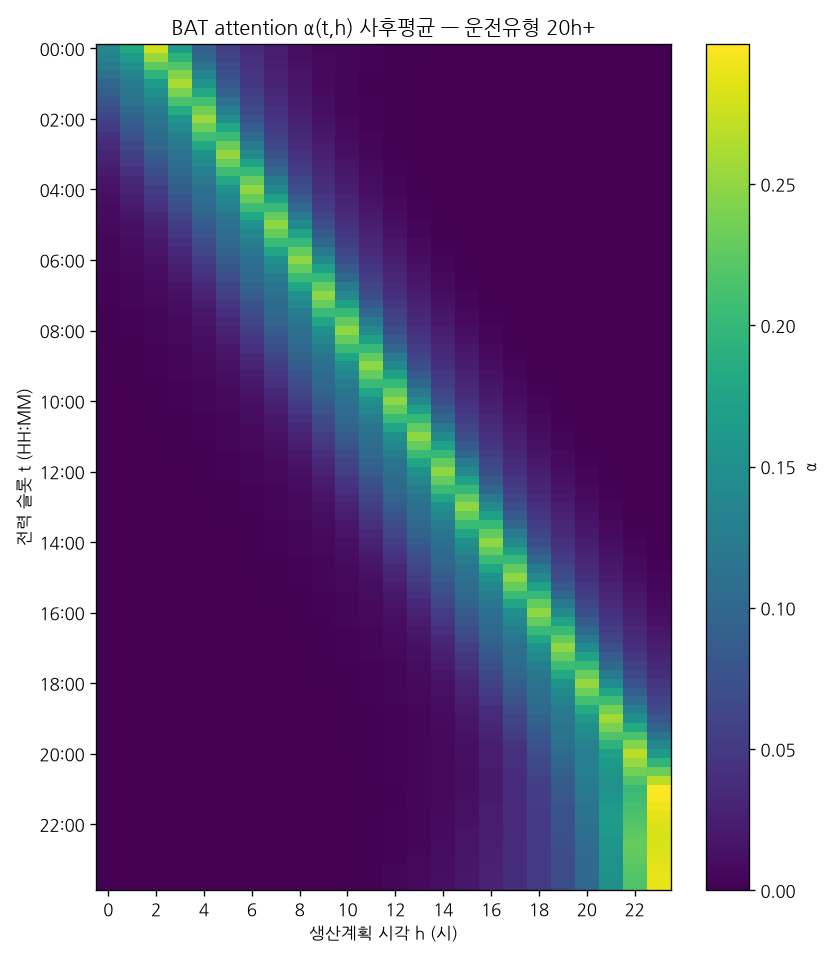

Source data for this figure (header and first rows):
slot, time, hour, mean, q05, q95
0, 00:00, 0, 0.1408, 0.0, 0.3934
0, 00:00, 1, 0.1818, 0.1016, 0.3017
0, 00:00, 2, 0.2762, 0.1102, 0.7398
0, 00:00, 3, 0.1651, 0.09438, 0.2723
0, 00:00, 4, 0.09083, 0.0, 0.1623
0, 00:00, 5, 0.05729, 0.0, 0.1114
0, 00:00, 6, 0.03739, 0.0, 0.07624
0, 00:00, 7, 0.02232, 0.0, 0.0576
0, 00:00, 8, 0.01175, 0.0, 0.04926
0, 00:00, 9, 0.005723, 0.0, 0.04067
0, 00:00, 10, 0.003678, 0.0, 0.03256
0, 00:00, 11, 0.002542, 0.0, 0.02486
0, 00:00, 12, 0.001753, 0.0, 0.01778
0, 00:00, 13, 0.00122, 0.0, 0.01134
0, 00:00, 14, 0.0007763, 0.0, 0.005214
0, 00:00, 15, 0.0004312, 0.0, 0.0
0, 00:00, 16, 0.0002068, 0.0, 0.0
0, 00:00, 17, 0.00005988, 0.0, 0.0
0, 00:00, 18, 0.00003019, 0.0, 0.0
0, 00:00, 19, 0.00002401, 0.0, 0.0
0, 00:00, 20, 0.00001803, 0.0, 0.0
0, 00:00, 21, 0.00001225, 0.0, 0.0
0, 00:00, 22, 6.646010850320703e-6, 0.0, 0.0
0, 00:00, 23, 1.2084560154070056e-6, 0.0, 0.0
1, 00:15, 0, 0.1322, 0.0, 0.3906
1, 00:15, 1, 0.1651, 0.07961, 0.3015
1, 00:15, 2, 0.2532, 0.1115, 0.592
1, 00:15, 3, 0.1931, 0.09423, 0.3493
1, 00:15, 4, 0.1017, 0.0, 0.1819
1, 00:15, 5, 0.06159, 0.0, 0.1255
1, 00:15, 6, 0.03986, 0.0, 0.08457
1, 00:15, 7, 0.02421, 0.0, 0.05751
1, 00:15, 8, 0.01277, 0.0, 0.04842
1, 00:15, 9, 0.00613, 0.0, 0.03998
1, 00:15, 10, 0.003701, 0.0, 0.03248
1, 00:15, 11, 0.002438, 0.0, 0.0252
1, 00:15, 12, 0.001648, 0.0, 0.01829
1, 00:15, 13, 0.001115, 0.0, 0.01176
1, 00:15, 14, 0.0006643, 0.0, 0.005564
1, 00:15, 15, 0.0003517, 0.0, 0.0
1, 00:15, 16, 0.00014, 0.0, 0.0
1, 00:15, 17, 0.00004027, 0.0, 0.0
1, 00:15, 18, 0.00002822, 0.0, 0.0
1, 00:15, 19, 0.00002198, 0.0, 0.0
1, 00:15, 20, 0.00001595, 0.0, 0.0
1, 00:15, 21, 0.00001012, 0.0, 0.0
1, 00:15, 22, 4.475695934217656e-6, 0.0, 0.0
1, 00:15, 23, 0.0, 0.0, 0.0
2, 00:30, 0, 0.1237, 0.0, 0.3863
2, 00:30, 1, 0.1489, 0.01383, 0.3011
2, 00:30, 2, 0.2256, 0.1168, 0.4536
2, 00:30, 3, 0.2195, 0.0964, 0.4942
2, 00:30, 4, 0.1158, 0.001655, 0.2016
2, 00:30, 5, 0.0669, 0.0, 0.1373
2, 00:30, 6, 0.04244, 0.0, 0.0924
2, 00:30, 7, 0.02625, 0.0, 0.06023
2, 00:30, 8, 0.01414, 0.0, 0.0476
2, 00:30, 9, 0.00679, 0.0, 0.04002
2, 00:30, 10, 0.003834, 0.0, 0.0327
2, 00:30, 11, 0.002348, 0.0, 0.02523
... 2,244 more rows
